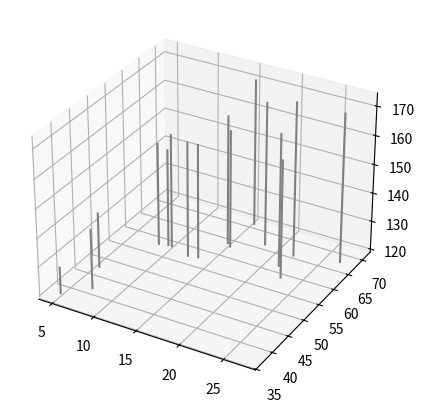

Here is the Python script that generated this plot: (Note: this script raises an exception after producing the figure.)
import numpy as np
import matplotlib.pyplot as plt
from mpl_toolkits.mplot3d import Axes3D

np.random.seed(seed=1)              # 乱数の設定
X_min = 4                           # Xの下限（表示用）
X_max = 30                          # Xの上限（表示用）
X_n = 16                            # データの個数

X = 5 + 25 * np.random.rand(X_n)    # Xの生成（年齢データ）
Prm_c = [170, 108, 0.2]             # 生成パラメータ
T = Prm_c[0] - Prm_c[1] * np.exp(-Prm_c[2] * X) + 4 * np.random.randn(X_n)  # Xを用いてTを生成（身長データ）

np.savez('ch5_data.npz', X=X, X_min=X_min, X_max=X_max, X_n=X_n, T=T)       # データの保存

# 平均誤差関数
def mse_line(x, t, w):
    y = w[0] * x + w[1]
    mse = np.mean((y - t)**2)
    return mse

# 平均二乗誤差の勾配
def dmse_line(x, t, w):
    y = w[0] * x + w[1]
    d_w0 = 2 * np.mean((y - t) * x)
    d_w1 = 2 * np.mean(y - t)
    return d_w0, d_w1

# 勾配降下法の実装
def fit_line_num(x, t):
    w_init = [10, 165]  # 初期パラメータ
    alpha = 0.0001      # 学習率α
    tau_max = 100000    # 繰り返しの最大数
    eps = 0.1           # 繰り返しをやめる勾配の絶対値の閾値
    w_hist = np.zeros([tau_max, 2]) # 勾配降下中のwの履歴っぽい
    w_hist[0, :] = w_init           # 初期値を代入

    # 勾配降下のループ　1から初めて0回目をスキップ？
    for tau in range(1, tau_max):   
        dmse = dmse_line(x, t, w_hist[tau - 1]) # 勾配の計算
        w_hist[tau, 0] = w_hist[tau - 1, 0] - alpha * dmse[0] # w_0方向の更新計算
        w_hist[tau, 1] = w_hist[tau - 1, 1] - alpha * dmse[1] # w_1方向の更新計算

        if max(np.absolute(dmse)) < eps: # 勾配降下の終了判定
            break
    
    w0 = w_hist[tau, 0]         # w0の最終値
    w1 = w_hist[tau, 1]         # w1の最終値
    w_hist = w_hist[:tau, :]    # よくわからんが，最終結果を除いた履歴を抽出してるっぽい？別に最終結果入れたままでもいいのでは？
    return w0, w1, dmse, w_hist

# 線の表示
def show_line(w):
    xb = np.linspace(X_min, X_max, 100)
    y = w[0] * xb + w[1]
    plt.plot(xb, y, color=(.5, .5, .5), linewidth=4)

# 解析解の計算
def fit_line(x, t):
    mx = np.mean(x)
    mt = np.mean(t)
    mtx = np.mean(t * x)
    mxx = np.mean(x * x)
    w0 = (mtx - mt * mx) / (mxx - mx**2)
    w1 = mt - w0 * mx
    return np.array([w0, w1])

# 2次元データの表示
def show_data2(ax, x0, x1, t):
    for i in range(len(x0)):
        ax.plot([x0[i], x0[i]], [x1[i], x1[i]],[120, t[i]], color='gray')
    ax.plot(x0, x1, t, 'o', markeredgecolor='black', color='cornflowerblue', markersize=6, markerededgewidth=0.5)
    ax.view_init(elev=35, azim=-75)



# d_w = dmse_line(X, T, [10, 165])
# print(np.round(d_w, 1))

# # メイン関数的な
# # MSEの等高線表示
# plt.figure(figsize=(4, 4))
# wn = 100
# w0_range = [-25, 25]
# w1_range = [120, 170]

# w0 = np.linspace(w0_range[0], w0_range[1], wn)
# w1 = np.linspace(w1_range[0], w1_range[1], wn)
# ww0, ww1 = np.meshgrid(w0, w1)
# J = np.zeros((len(w0), len(w1)))

# for i0 in range(wn):
#     for i1 in range(wn):
#         J[i1, i0] = mse_line(X, T, (w0[i0], w1[i1]))

# cont = plt.contour(ww0, ww1, J, 30, colors='black', levels=(100, 1000, 10000, 100000))
# cont.clabel(fmt='%d', fontsize=8)
# plt.grid(True)

# # 勾配法呼び出し
# W0, W1, dMSE, w_history = fit_line_num(X, T)

# # 結果表示
# print(' 繰り返し回数 {0}'.format(w_history.shape[0]))            # 勾配降下の繰り返し回数
# print('W=[{0:.6f}, {1:.6f}]'.format(W0, W1))                    # w_0, w_1の値
# print('dMSE=[{0:.6f}, {1:.6f}]'.format(dMSE[0], dMSE[1]))       # dMSE 平均二乗誤差の勾配
# print('MSE=[{0:.6f}]'.format(mse_line(X, T, [W0, W1])))         # MSE  平均二乗誤差
# plt.plot(w_history[:, 0], w_history[:, 1], '.-', color='gray', markersize=10, markeredgecolor='cornflowerblue')

# plt.figure(figsize=(4, 4))
# W = np.array([W0, W1])
# mse = mse_line(X, T, W)
# print('W0={0:.3f}, W1={1:.3f}'.format(W0, W1))
# print("SD={0:.3f} cm".format(np.sqrt(mse)))
# show_line(W)
# plt.plot(X, T, marker='o', linestyle='None', markeredgecolor='black', color='cornflowerblue')
# plt.xlim(X_min, X_max)
# plt.grid(True)
# plt.show()

# メイン関数的な
# W = fit_line(X, T)
# print('W0={0:.3f}, W1={1:.3f}'.format(W[0], W[1]))

# mse = mse_line(X, T, W)
# print("SD={0:.3f} cm".format(np.sqrt(mse)))

# plt.figure(figsize=(4, 4))
# show_line(W)
# plt.plot(X, T, marker='o', linestyle='None', markeredgecolor='black', color='cornflowerblue')
# plt.xlim(X_min, X_max)
# plt.grid(True)
# plt.show()

# 2次元データ生成
X0 = X
X0_min = 5
X0_max = 30

np.random.seed(seed=1) # 乱数固定
X1 = 23 * (T / 100)**2 + 2 * np.random.randn(X_n)
X1_min = 40
X1_max = 75

print(np.round(X0, 2))
print(np.round(X1, 2))
print(np.round(T, 2))

plt.figure(figsize=(6, 5))
ax = plt.subplot(1,1,1,projection='3d')
show_data2(ax, X0, X1, T)
plt.show()
